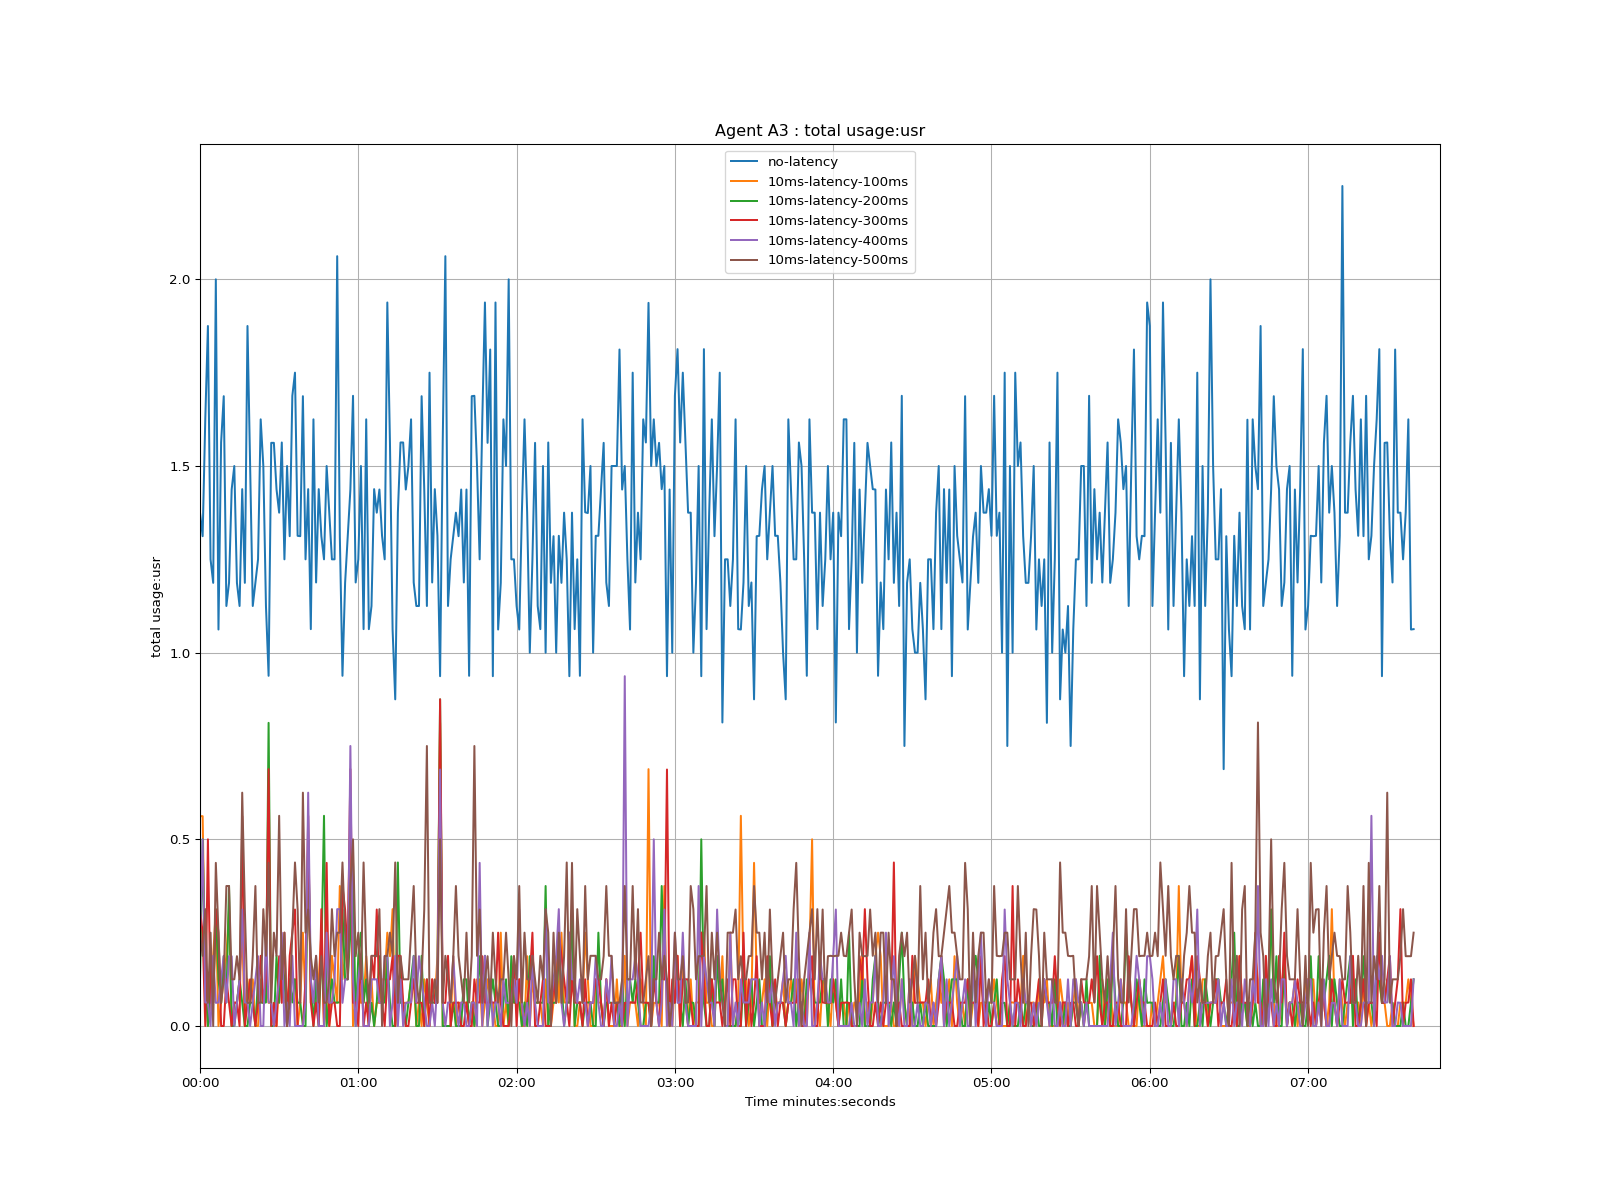

The data file committed next to this chart (first rows):
time, no-latency, 10ms-latency-100ms, 10ms-latency-200ms, 10ms-latency-300ms, 10ms-latency-400ms, 10ms-latency-500ms
1970-01-01 00:00:00, 1.375, 0.562, 0.125, 0.313, 0.25, 0.25
1970-01-01 00:00:01, 1.312, 0.562, 0.5, 0.25, 0.5, 0.188
1970-01-01 00:00:02, 1.625, 0.125, 0.125, 0.0, 0.063, 0.313
1970-01-01 00:00:03, 1.875, 0.0, 0.0, 0.5, 0.063, 0.062
1970-01-01 00:00:04, 1.25, 0.062, 0.125, 0.062, 0.0, 0.25
1970-01-01 00:00:05, 1.187, 0.188, 0.062, 0.063, 0.188, 0.0
1970-01-01 00:00:06, 2.0, 0.312, 0.313, 0.312, 0.062, 0.437
1970-01-01 00:00:07, 1.062, 0.0, 0.125, 0.25, 0.063, 0.25
1970-01-01 00:00:08, 1.563, 0.062, 0.062, 0.0, 0.125, 0.062
1970-01-01 00:00:09, 1.687, 0.125, 0.187, 0.0, 0.188, 0.125
1970-01-01 00:00:10, 1.125, 0.188, 0.063, 0.125, 0.063, 0.375
1970-01-01 00:00:11, 1.187, 0.312, 0.375, 0.062, 0.187, 0.375
1970-01-01 00:00:12, 1.437, 0.0, 0.0, 0.0, 0.187, 0.125
1970-01-01 00:00:13, 1.5, 0.063, 0.0, 0.062, 0.0, 0.125
1970-01-01 00:00:14, 1.187, 0.062, 0.062, 0.063, 0.062, 0.187
1970-01-01 00:00:15, 1.125, 0.125, 0.125, 0.0, 0.125, 0.125
1970-01-01 00:00:16, 1.438, 0.25, 0.062, 0.562, 0.312, 0.625
1970-01-01 00:00:17, 1.187, 0.0, 0.0, 0.0, 0.063, 0.313
1970-01-01 00:00:18, 1.875, 0.125, 0.0, 0.062, 0.062, 0.062
1970-01-01 00:00:19, 1.5, 0.063, 0.063, 0.125, 0.0, 0.062
1970-01-01 00:00:20, 1.125, 0.125, 0.062, 0.063, 0.062, 0.188
1970-01-01 00:00:21, 1.188, 0.0, 0.0, 0.0, 0.125, 0.375
1970-01-01 00:00:22, 1.25, 0.0, 0.125, 0.062, 0.187, 0.062
1970-01-01 00:00:23, 1.625, 0.125, 0.063, 0.188, 0.0, 0.063
1970-01-01 00:00:24, 1.5, 0.062, 0.062, 0.062, 0.0, 0.313
1970-01-01 00:00:25, 1.125, 0.125, 0.063, 0.125, 0.25, 0.188
1970-01-01 00:00:26, 0.938, 0.062, 0.812, 0.688, 0.063, 0.437
1970-01-01 00:00:27, 1.562, 0.063, 0.0, 0.0, 0.063, 0.063
1970-01-01 00:00:28, 1.562, 0.0, 0.0, 0.062, 0.0, 0.25
1970-01-01 00:00:29, 1.438, 0.0, 0.188, 0.0, 0.062, 0.188
1970-01-01 00:00:30, 1.375, 0.125, 0.062, 0.187, 0.125, 0.563
1970-01-01 00:00:31, 1.563, 0.125, 0.187, 0.062, 0.25, 0.125
1970-01-01 00:00:32, 1.25, 0.063, 0.125, 0.25, 0.0, 0.25
1970-01-01 00:00:33, 1.5, 0.063, 0.0, 0.0, 0.063, 0.0
1970-01-01 00:00:34, 1.312, 0.125, 0.125, 0.188, 0.0, 0.063
1970-01-01 00:00:35, 1.688, 0.125, 0.063, 0.25, 0.188, 0.25
1970-01-01 00:00:36, 1.75, 0.125, 0.125, 0.312, 0.0, 0.438
1970-01-01 00:00:37, 1.313, 0.0, 0.062, 0.0, 0.0, 0.313
1970-01-01 00:00:38, 1.312, 0.062, 0.063, 0.0, 0.0, 0.062
1970-01-01 00:00:39, 1.687, 0.25, 0.0, 0.0, 0.0, 0.625
1970-01-01 00:00:40, 1.25, 0.063, 0.0, 0.125, 0.063, 0.25
1970-01-01 00:00:41, 1.438, 0.5, 0.5, 0.563, 0.625, 0.312
1970-01-01 00:00:42, 1.063, 0.062, 0.125, 0.063, 0.125, 0.187
1970-01-01 00:00:43, 1.625, 0.063, 0.0, 0.0, 0.062, 0.125
1970-01-01 00:00:44, 1.188, 0.063, 0.125, 0.062, 0.188, 0.188
1970-01-01 00:00:45, 1.438, 0.125, 0.0, 0.0, 0.0, 0.063
1970-01-01 00:00:46, 1.312, 0.25, 0.187, 0.313, 0.0, 0.187
1970-01-01 00:00:47, 1.25, 0.0, 0.563, 0.0, 0.0, 0.062
1970-01-01 00:00:48, 1.5, 0.063, 0.0, 0.437, 0.25, 0.063
1970-01-01 00:00:49, 1.375, 0.0, 0.063, 0.0, 0.062, 0.125
1970-01-01 00:00:50, 1.25, 0.188, 0.125, 0.062, 0.063, 0.313
1970-01-01 00:00:51, 1.25, 0.125, 0.062, 0.063, 0.125, 0.187
1970-01-01 00:00:52, 2.062, 0.062, 0.063, 0.0, 0.313, 0.25
1970-01-01 00:00:53, 1.312, 0.375, 0.063, 0.0, 0.313, 0.25
1970-01-01 00:00:54, 0.938, 0.125, 0.312, 0.375, 0.062, 0.438
1970-01-01 00:00:55, 1.187, 0.188, 0.125, 0.312, 0.125, 0.25
1970-01-01 00:00:56, 1.313, 0.25, 0.125, 0.187, 0.125, 0.125
1970-01-01 00:00:57, 1.437, 0.562, 0.25, 0.688, 0.75, 0.375
1970-01-01 00:00:58, 1.688, 0.0, 0.437, 0.062, 0.125, 0.5
1970-01-01 00:00:59, 1.188, 0.063, 0.0, 0.063, 0.0, 0.187
... 401 more rows
